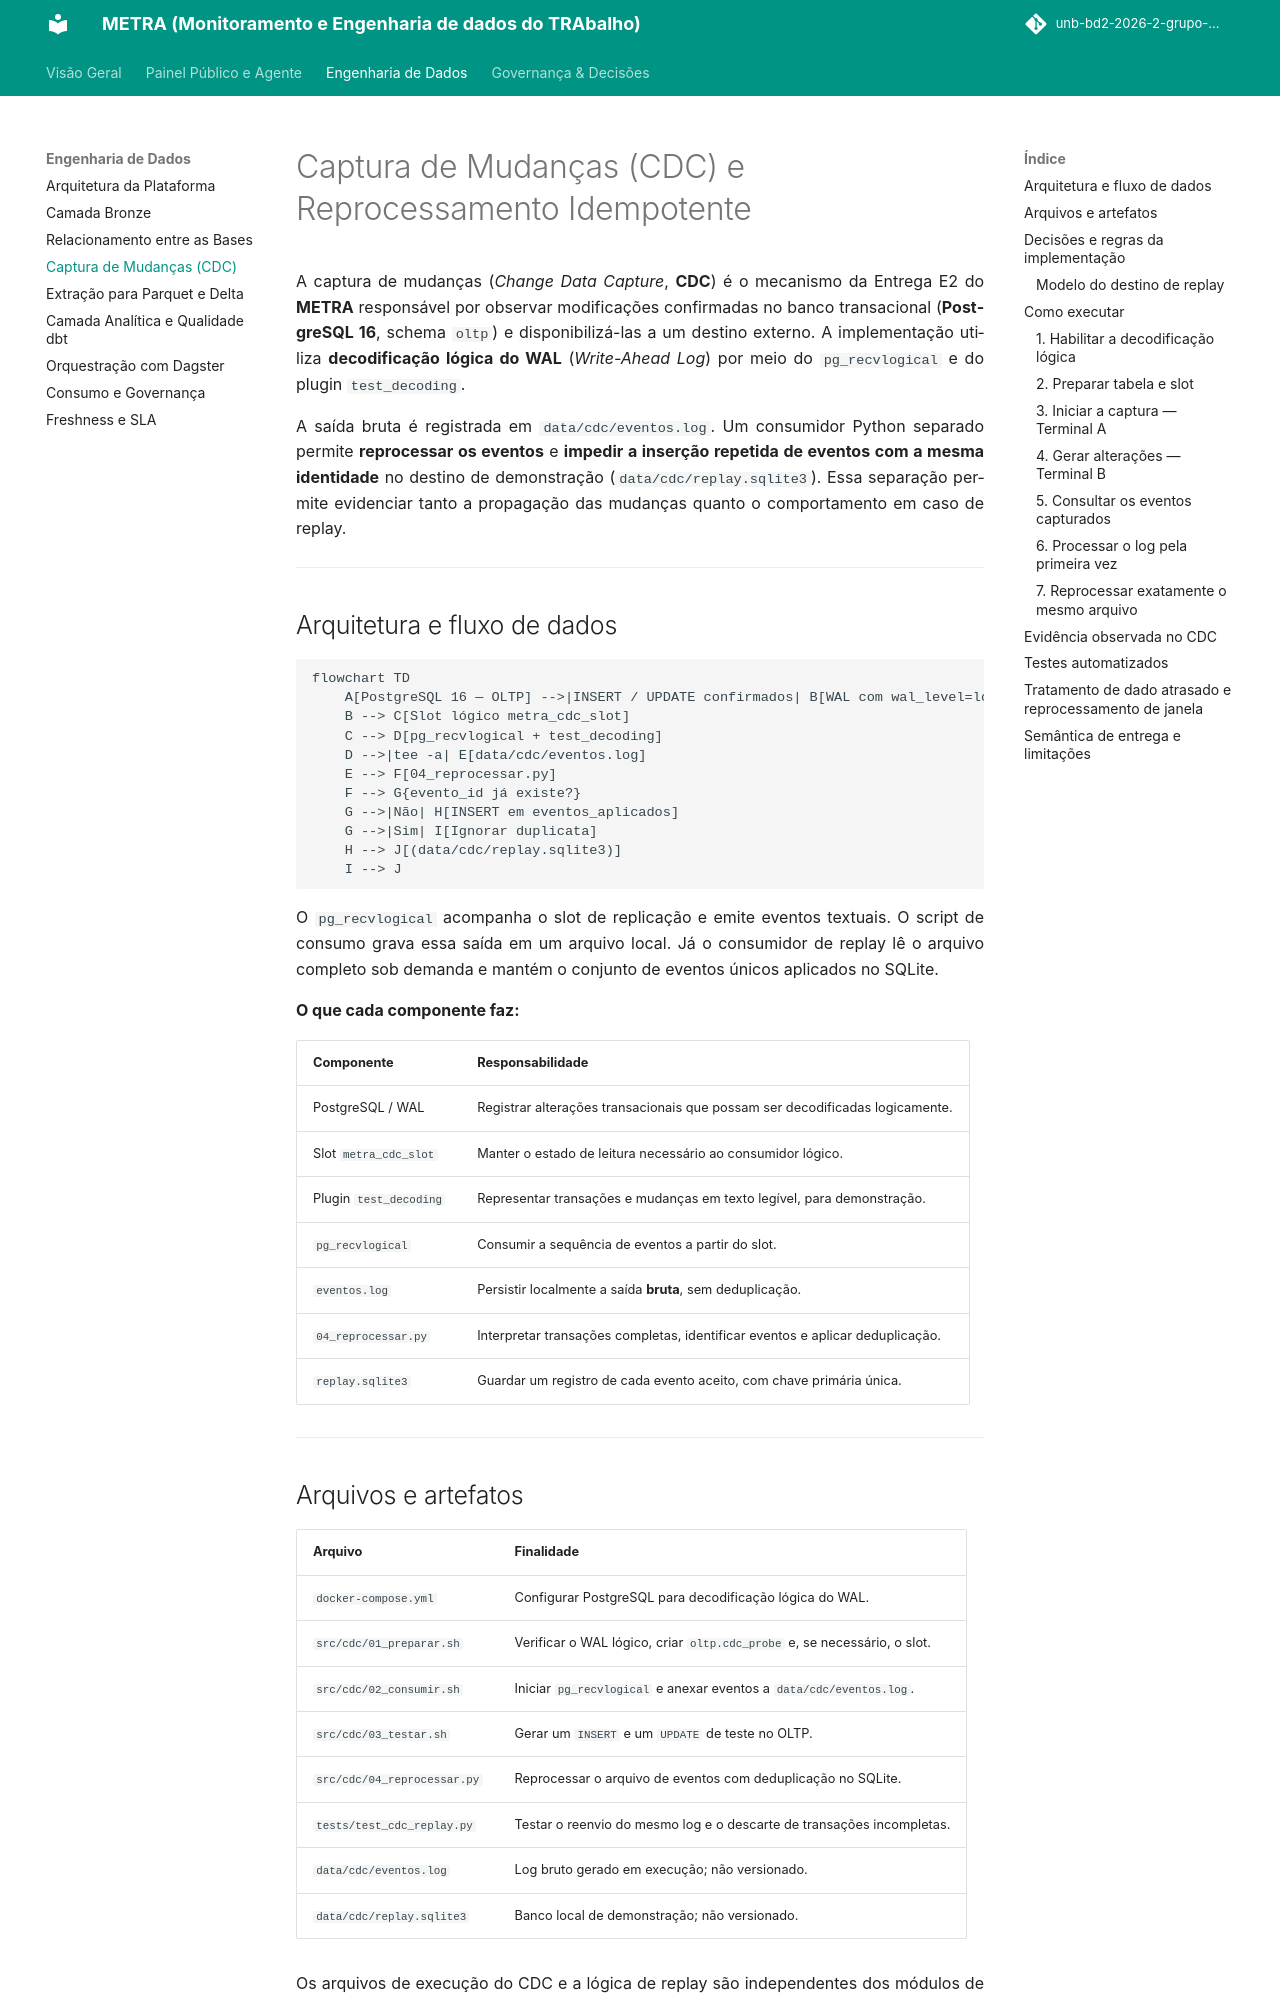

repository: unb-bd2-2026-2-grupo-4/METRA · page: cdc/index.html · generator: mkdocs

# Captura de Mudanças (CDC) e Reprocessamento Idempotente

A captura de mudanças (*Change Data Capture*, **CDC**) é o mecanismo da Entrega E2 do **METRA** responsável por observar modificações confirmadas no banco transacional (**PostgreSQL 16**, schema `oltp`) e disponibilizá-las a um destino externo. A implementação utiliza **decodificação lógica do WAL** (*Write-Ahead Log*) por meio do `pg_recvlogical` e do plugin `test_decoding`.

A saída bruta é registrada em `data/cdc/eventos.log`. Um consumidor Python separado permite **reprocessar os eventos** e **impedir a inserção repetida de eventos com a mesma identidade** no destino de demonstração (`data/cdc/replay.sqlite3`). Essa separação permite evidenciar tanto a propagação das mudanças quanto o comportamento em caso de replay.

---

## Arquitetura e fluxo de dados

```mermaid
flowchart TD
    A[PostgreSQL 16 — OLTP] -->|INSERT / UPDATE confirmados| B[WAL com wal_level=logical]
    B --> C[Slot lógico metra_cdc_slot]
    C --> D[pg_recvlogical + test_decoding]
    D -->|tee -a| E[data/cdc/eventos.log]
    E --> F[04_reprocessar.py]
    F --> G{evento_id já existe?}
    G -->|Não| H[INSERT em eventos_aplicados]
    G -->|Sim| I[Ignorar duplicata]
    H --> J[(data/cdc/replay.sqlite3)]
    I --> J
```

O `pg_recvlogical` acompanha o slot de replicação e emite eventos textuais. O script de consumo grava essa saída em um arquivo local. Já o consumidor de replay lê o arquivo completo sob demanda e mantém o conjunto de eventos únicos aplicados no SQLite.

**O que cada componente faz:**

| Componente | Responsabilidade |
|---|---|
| PostgreSQL / WAL | Registrar alterações transacionais que possam ser decodificadas logicamente. |
| Slot `metra_cdc_slot` | Manter o estado de leitura necessário ao consumidor lógico. |
| Plugin `test_decoding` | Representar transações e mudanças em texto legível, para demonstração. |
| `pg_recvlogical` | Consumir a sequência de eventos a partir do slot. |
| `eventos.log` | Persistir localmente a saída **bruta**, sem deduplicação. |
| `04_reprocessar.py` | Interpretar transações completas, identificar eventos e aplicar deduplicação. |
| `replay.sqlite3` | Guardar um registro de cada evento aceito, com chave primária única. |

---

## Arquivos e artefatos

| Arquivo | Finalidade |
|---|---|
| `docker-compose.yml` | Configurar PostgreSQL para decodificação lógica do WAL. |
| `src/cdc/01_preparar.sh` | Verificar o WAL lógico, criar `oltp.cdc_probe` e, se necessário, o slot. |
| `src/cdc/02_consumir.sh` | Iniciar `pg_recvlogical` e anexar eventos a `data/cdc/eventos.log`. |
| `src/cdc/03_testar.sh` | Gerar um `INSERT` e um `UPDATE` de teste no OLTP. |
| `src/cdc/04_reprocessar.py` | Reprocessar o arquivo de eventos com deduplicação no SQLite. |
| `tests/test_cdc_replay.py` | Testar o reenvio do mesmo log e o descarte de transações incompletas. |
| `data/cdc/eventos.log` | Log bruto gerado em execução; não versionado. |
| `data/cdc/replay.sqlite3` | Banco local de demonstração; não versionado. |

Os arquivos de execução do CDC e a lógica de replay são independentes dos módulos de exportação Parquet e materialização Delta da E2.

---
